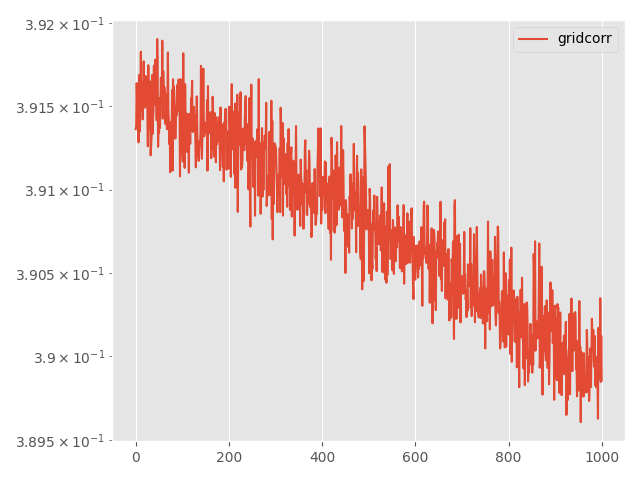

Values plotted in this chart, from the file beside it:
Step, topology, method, lr, clip, momentum, sigma, sigma-cor, epsilon, loss
0, grid, corr, 0.005, 0.0001, 0.0, 0.002024, 0.001404, 30, 0.3914
5, grid, corr, 0.005, 0.0001, 0.0, 0.002024, 0.001404, 30, 0.3914
10, grid, corr, 0.005, 0.0001, 0.0, 0.002024, 0.001404, 30, 0.3916
15, grid, corr, 0.005, 0.0001, 0.0, 0.002024, 0.001404, 30, 0.3915
20, grid, corr, 0.005, 0.0001, 0.0, 0.002024, 0.001404, 30, 0.3914
25, grid, corr, 0.005, 0.0001, 0.0, 0.002024, 0.001404, 30, 0.3914
30, grid, corr, 0.005, 0.0001, 0.0, 0.002024, 0.001404, 30, 0.3913
35, grid, corr, 0.005, 0.0001, 0.0, 0.002024, 0.001404, 30, 0.3917
40, grid, corr, 0.005, 0.0001, 0.0, 0.002024, 0.001404, 30, 0.3914
45, grid, corr, 0.005, 0.0001, 0.0, 0.002024, 0.001404, 30, 0.3913
50, grid, corr, 0.005, 0.0001, 0.0, 0.002024, 0.001404, 30, 0.3916
55, grid, corr, 0.005, 0.0001, 0.0, 0.002024, 0.001404, 30, 0.3918
60, grid, corr, 0.005, 0.0001, 0.0, 0.002024, 0.001404, 30, 0.3915
65, grid, corr, 0.005, 0.0001, 0.0, 0.002024, 0.001404, 30, 0.3916
70, grid, corr, 0.005, 0.0001, 0.0, 0.002024, 0.001404, 30, 0.3916
75, grid, corr, 0.005, 0.0001, 0.0, 0.002024, 0.001404, 30, 0.3914
80, grid, corr, 0.005, 0.0001, 0.0, 0.002024, 0.001404, 30, 0.3916
85, grid, corr, 0.005, 0.0001, 0.0, 0.002024, 0.001404, 30, 0.3918
90, grid, corr, 0.005, 0.0001, 0.0, 0.002024, 0.001404, 30, 0.3916
95, grid, corr, 0.005, 0.0001, 0.0, 0.002024, 0.001404, 30, 0.3915
100, grid, corr, 0.005, 0.0001, 0.0, 0.002024, 0.001404, 30, 0.3915
105, grid, corr, 0.005, 0.0001, 0.0, 0.002024, 0.001404, 30, 0.3917
110, grid, corr, 0.005, 0.0001, 0.0, 0.002024, 0.001404, 30, 0.3917
115, grid, corr, 0.005, 0.0001, 0.0, 0.002024, 0.001404, 30, 0.3916
120, grid, corr, 0.005, 0.0001, 0.0, 0.002024, 0.001404, 30, 0.3915
125, grid, corr, 0.005, 0.0001, 0.0, 0.002024, 0.001404, 30, 0.3915
130, grid, corr, 0.005, 0.0001, 0.0, 0.002024, 0.001404, 30, 0.3913
135, grid, corr, 0.005, 0.0001, 0.0, 0.002024, 0.001404, 30, 0.3917
140, grid, corr, 0.005, 0.0001, 0.0, 0.002024, 0.001404, 30, 0.3915
145, grid, corr, 0.005, 0.0001, 0.0, 0.002024, 0.001404, 30, 0.3914
150, grid, corr, 0.005, 0.0001, 0.0, 0.002024, 0.001404, 30, 0.3917
155, grid, corr, 0.005, 0.0001, 0.0, 0.002024, 0.001404, 30, 0.3914
160, grid, corr, 0.005, 0.0001, 0.0, 0.002024, 0.001404, 30, 0.3912
165, grid, corr, 0.005, 0.0001, 0.0, 0.002024, 0.001404, 30, 0.3913
170, grid, corr, 0.005, 0.0001, 0.0, 0.002024, 0.001404, 30, 0.3913
175, grid, corr, 0.005, 0.0001, 0.0, 0.002024, 0.001404, 30, 0.3917
180, grid, corr, 0.005, 0.0001, 0.0, 0.002024, 0.001404, 30, 0.3913
185, grid, corr, 0.005, 0.0001, 0.0, 0.002024, 0.001404, 30, 0.3914
190, grid, corr, 0.005, 0.0001, 0.0, 0.002024, 0.001404, 30, 0.3915
195, grid, corr, 0.005, 0.0001, 0.0, 0.002024, 0.001404, 30, 0.3917
200, grid, corr, 0.005, 0.0001, 0.0, 0.002024, 0.001404, 30, 0.3915
205, grid, corr, 0.005, 0.0001, 0.0, 0.002024, 0.001404, 30, 0.3915
210, grid, corr, 0.005, 0.0001, 0.0, 0.002024, 0.001404, 30, 0.3918
215, grid, corr, 0.005, 0.0001, 0.0, 0.002024, 0.001404, 30, 0.3917
220, grid, corr, 0.005, 0.0001, 0.0, 0.002024, 0.001404, 30, 0.3916
225, grid, corr, 0.005, 0.0001, 0.0, 0.002024, 0.001404, 30, 0.3914
230, grid, corr, 0.005, 0.0001, 0.0, 0.002024, 0.001404, 30, 0.3919
235, grid, corr, 0.005, 0.0001, 0.0, 0.002024, 0.001404, 30, 0.3918
240, grid, corr, 0.005, 0.0001, 0.0, 0.002024, 0.001404, 30, 0.3913
245, grid, corr, 0.005, 0.0001, 0.0, 0.002024, 0.001404, 30, 0.3915
250, grid, corr, 0.005, 0.0001, 0.0, 0.002024, 0.001404, 30, 0.3913
255, grid, corr, 0.005, 0.0001, 0.0, 0.002024, 0.001404, 30, 0.3915
260, grid, corr, 0.005, 0.0001, 0.0, 0.002024, 0.001404, 30, 0.3914
265, grid, corr, 0.005, 0.0001, 0.0, 0.002024, 0.001404, 30, 0.3915
270, grid, corr, 0.005, 0.0001, 0.0, 0.002024, 0.001404, 30, 0.3917
275, grid, corr, 0.005, 0.0001, 0.0, 0.002024, 0.001404, 30, 0.3915
280, grid, corr, 0.005, 0.0001, 0.0, 0.002024, 0.001404, 30, 0.3915
285, grid, corr, 0.005, 0.0001, 0.0, 0.002024, 0.001404, 30, 0.3919
290, grid, corr, 0.005, 0.0001, 0.0, 0.002024, 0.001404, 30, 0.3914
295, grid, corr, 0.005, 0.0001, 0.0, 0.002024, 0.001404, 30, 0.3917
... 941 more rows
